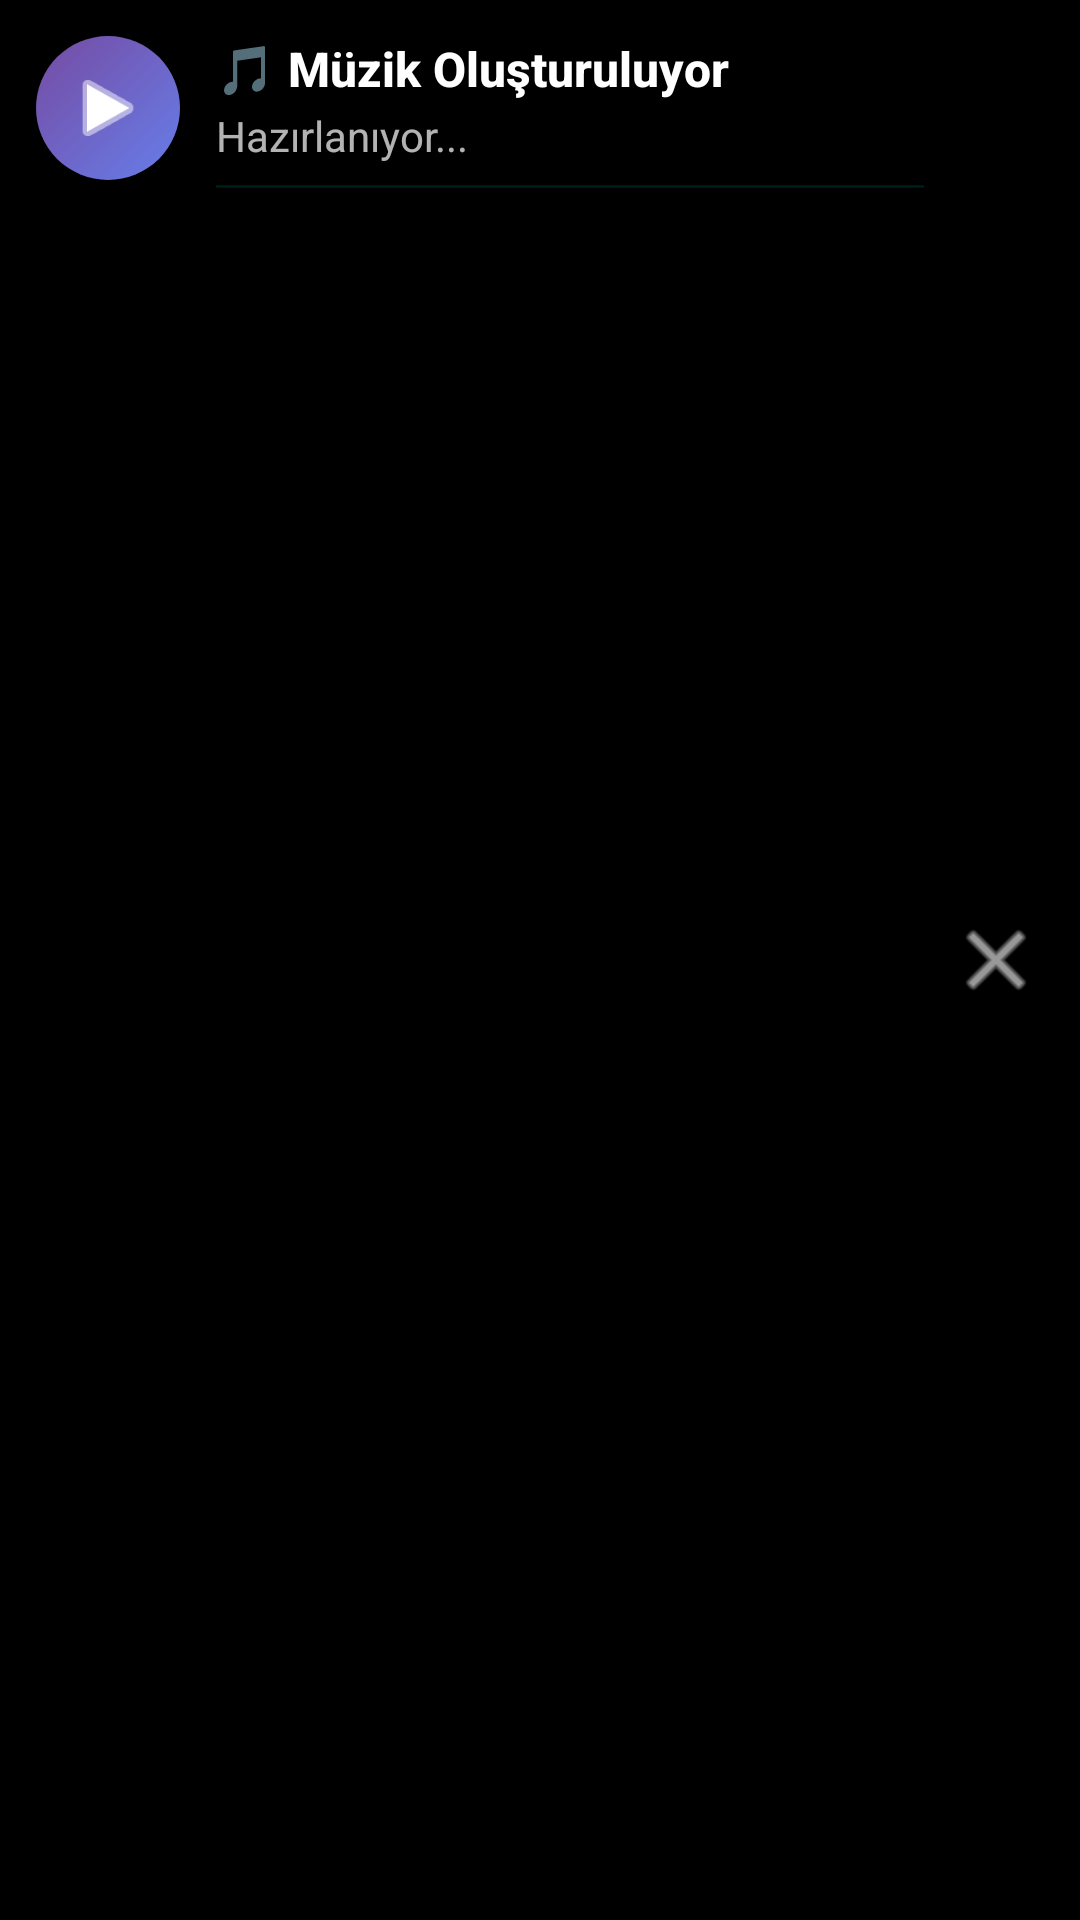

This screen was rendered from an Android layout file. Write that file and the resources it references.
<!-- AndroidManifest.xml: application theme Theme.OctaAI -->
<!-- res/layout/notification_music_generation.xml -->
<?xml version="1.0" encoding="utf-8"?>
<LinearLayout xmlns:android="http://schemas.android.com/apk/res/android"
    android:layout_width="match_parent"
    android:layout_height="wrap_content"
    android:orientation="horizontal"
    android:padding="12dp"
    android:background="@android:color/transparent">

    
    <FrameLayout
        android:layout_width="48dp"
        android:layout_height="48dp"
        android:layout_marginEnd="12dp">
        
        <View
            android:layout_width="match_parent"
            android:layout_height="match_parent"
            android:background="@drawable/notification_icon_bg" />
        
        <ImageView
            android:id="@+id/notification_icon"
            android:layout_width="28dp"
            android:layout_height="28dp"
            android:layout_gravity="center"
            android:src="@android:drawable/ic_media_play"
            android:tint="@android:color/white" />
    </FrameLayout>

    
    <LinearLayout
        android:layout_width="0dp"
        android:layout_height="wrap_content"
        android:layout_weight="1"
        android:orientation="vertical">

        
        <TextView
            android:id="@+id/notification_title"
            android:layout_width="wrap_content"
            android:layout_height="wrap_content"
            android:text="🎵 Müzik Oluşturuluyor"
            android:textColor="@android:color/white"
            android:textSize="16sp"
            android:textStyle="bold"
            android:fontFamily="sans-serif-medium" />

        
        <TextView
            android:id="@+id/notification_text"
            android:layout_width="wrap_content"
            android:layout_height="wrap_content"
            android:layout_marginTop="2dp"
            android:text="Hazırlanıyor..."
            android:textColor="#B3FFFFFF"
            android:textSize="14sp"
            android:fontFamily="sans-serif" />

        
        <ProgressBar
            android:id="@+id/notification_progress"
            style="?android:attr/progressBarStyleHorizontal"
            android:layout_width="match_parent"
            android:layout_height="3dp"
            android:layout_marginTop="6dp"
            android:progressTint="#4A90E2"
            android:progressBackgroundTint="#1A4A90E2"
            android:indeterminate="true" />
    </LinearLayout>

    
    <ImageButton
        android:id="@+id/notification_cancel"
        android:layout_width="32dp"
        android:layout_height="32dp"
        android:layout_gravity="center_vertical"
        android:layout_marginStart="8dp"
        android:background="?android:attr/selectableItemBackgroundBorderless"
        android:src="@android:drawable/ic_menu_close_clear_cancel"
        android:tint="#B3FFFFFF"
        android:contentDescription="İptal" />

</LinearLayout>
<!-- resources referenced by this layout -->
<resources>
  <!-- drawable notification_icon_bg (drawable) -->
  <?xml version="1.0" encoding="utf-8"?>
  <shape xmlns:android="http://schemas.android.com/apk/res/android"
      android:shape="oval">
      
      <gradient
          android:startColor="#667EEA"
          android:endColor="#764BA2"
          android:angle="135"
          android:type="linear" />
      
      <size
          android:width="48dp"
          android:height="48dp" />
          
  </shape>
  <style name="Theme.OctaAI" parent="android:Theme.Material.Light.NoActionBar">
          <item name="android:statusBarColor">@android:color/transparent</item>
          <item name="android:navigationBarColor">@android:color/transparent</item>
          <item name="android:windowBackground">@android:color/black</item>
          <item name="android:windowTranslucentStatus">true</item>
          <item name="android:windowTranslucentNavigation">true</item>
          <item name="android:fontFamily">@font/orbitron_regular</item>
      </style>
</resources>
